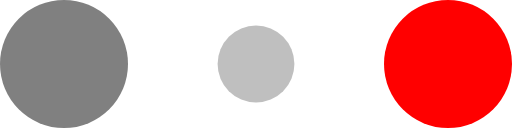
t = 0.00 s
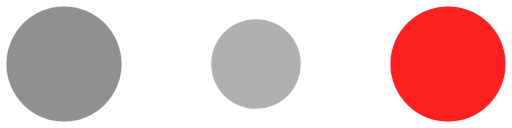
t = 0.10 s
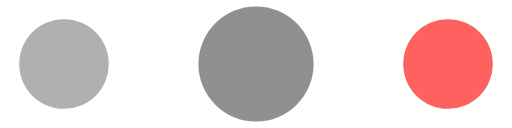
t = 0.30 s
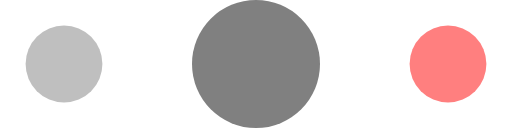
t = 0.40 s
t = 0.50 s: frame unchanged from t = 0.30 s, image omitted
t = 0.70 s: frame unchanged from t = 0.10 s, image omitted

The animated SVG that drew these frames (rendered in a browser with its animation timeline set to each time). Animation: 6 SMIL elements (animate=6); one cycle of 0.80 s, repeats indefinitely.

<svg xmlns="http://www.w3.org/2000/svg" width="30" height="14" fill="#fff" viewBox="0 0 120 30"><circle cx="15" cy="15" r="15" fill="var(--primary, gray)"><animate attributeName="r" begin="0s" calcMode="linear" dur="0.8s" from="15" repeatCount="indefinite" to="15" values="15;9;15"/><animate attributeName="fill-opacity" begin="0s" calcMode="linear" dur="0.8s" from="1" repeatCount="indefinite" to="1" values="1;.5;1"/></circle><circle cx="60" cy="15" r="9" fill="var(--primary, gray)" fill-opacity=".3"><animate attributeName="r" begin="0s" calcMode="linear" dur="0.8s" from="9" repeatCount="indefinite" to="9" values="9;15;9"/><animate attributeName="fill-opacity" begin="0s" calcMode="linear" dur="0.8s" from=".5" repeatCount="indefinite" to=".5" values=".5;1;.5"/></circle><circle cx="105" cy="15" r="15" fill="var(--primary, red)"><animate attributeName="r" begin="0s" calcMode="linear" dur="0.8s" from="15" repeatCount="indefinite" to="15" values="15;9;15"/><animate attributeName="fill-opacity" begin="0s" calcMode="linear" dur="0.8s" from="1" repeatCount="indefinite" to="1" values="1;.5;1"/></circle></svg>
